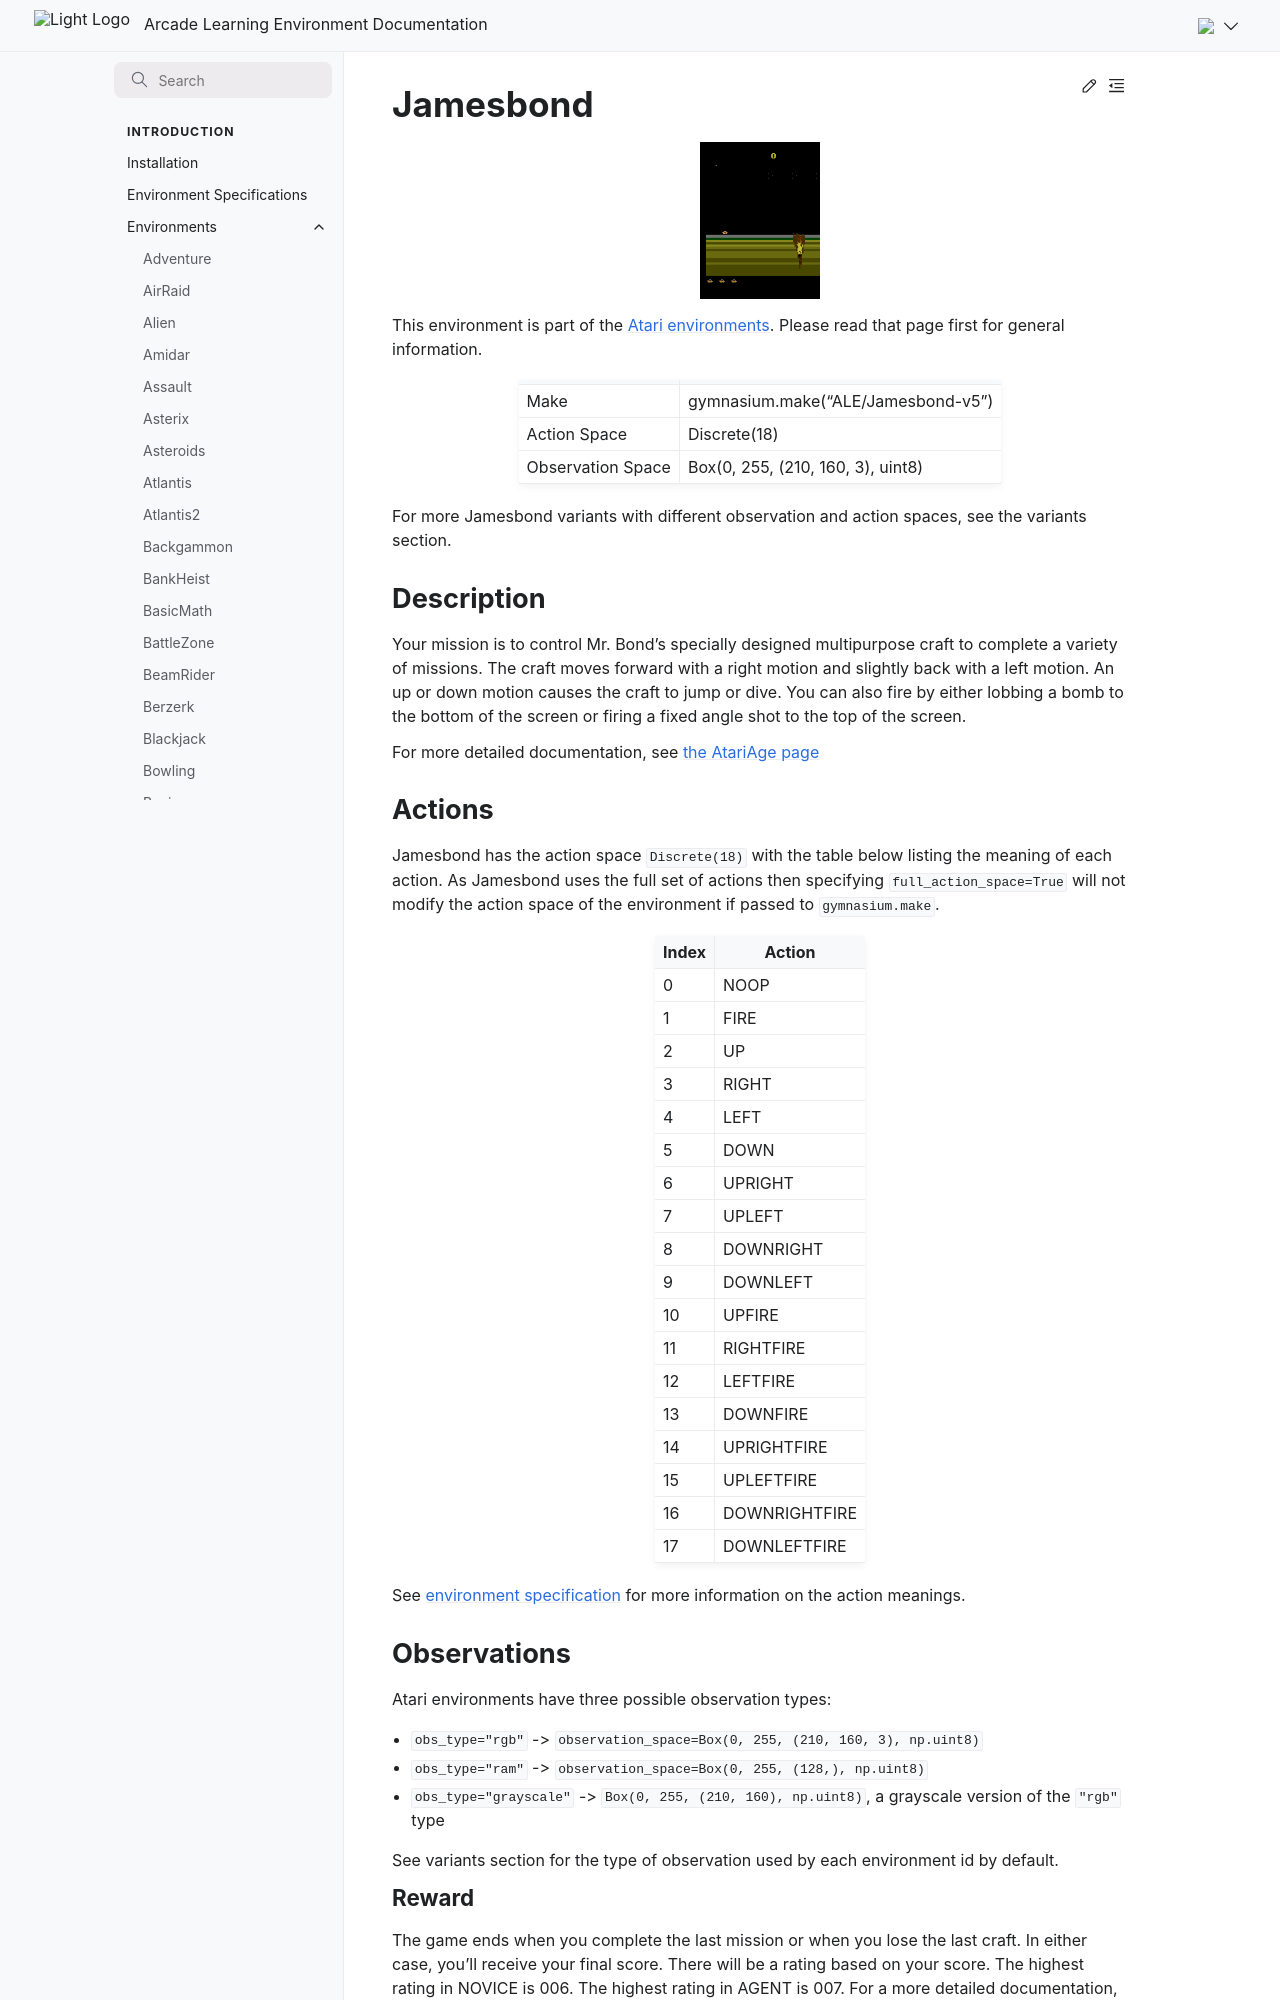

repository: Farama-Foundation/Arcade-Learning-Environment · page: main/environments/jamesbond/index.html · generator: sphinx

---
title: Jamesbond
---

# Jamesbond

```{figure} ../_static/videos/environments/jamesbond.gif
:width: 120px
:name: Jamesbond
```

This environment is part of the <a href='..'>Atari environments</a>. Please read that page first for general information.

|                   |                                    |
|-------------------|------------------------------------|
| Make              | gymnasium.make("ALE/Jamesbond-v5") |
| Action Space      | Discrete(18)                       |
| Observation Space | Box(0, 255, (210, 160, 3), uint8)  |

For more Jamesbond variants with different observation and action spaces, see the variants section.

## Description

Your mission is to control Mr. Bond's specially designed multipurpose craft to complete a variety of missions. The craft moves forward with a right motion and slightly back with a left motion. An up or down motion causes the craft to jump or dive. You can also fire by either lobbing a bomb to the bottom of the screen or firing a fixed angle shot to the top of the screen.

For more detailed documentation, see [the AtariAge page](https://atariage.com/manual_html_page.php?SoftwareLabelID=250)

## Actions

Jamesbond has the action space `Discrete(18)` with the table below listing the meaning of each action.
As Jamesbond uses the full set of actions then specifying `full_action_space=True` will not modify the action space of the environment if passed to `gymnasium.make`.

|   Index | Action        |
|---------|---------------|
|       0 | NOOP          |
|       1 | FIRE          |
|       2 | UP            |
|       3 | RIGHT         |
|       4 | LEFT          |
|       5 | DOWN          |
|       6 | UPRIGHT       |
|       7 | UPLEFT        |
|       8 | DOWNRIGHT     |
|       9 | DOWNLEFT      |
|      10 | UPFIRE        |
|      11 | RIGHTFIRE     |
|      12 | LEFTFIRE      |
|      13 | DOWNFIRE      |
|      14 | UPRIGHTFIRE   |
|      15 | UPLEFTFIRE    |
|      16 | DOWNRIGHTFIRE |
|      17 | DOWNLEFTFIRE  |

See [environment specification](../env-spec) for more information on the action meanings.

## Observations

Atari environments have three possible observation types:

- `obs_type="rgb"` -> `observation_space=Box(0, 255, (210, 160, 3), np.uint8)`
- `obs_type="ram"` -> `observation_space=Box(0, 255, (128,), np.uint8)`
- `obs_type="grayscale"` -> `Box(0, 255, (210, 160), np.uint8)`, a grayscale version of the `"rgb"` type

See variants section for the type of observation used by each environment id by default.

### Reward

The game ends when you complete the last mission or when you lose the last craft. In either case, you'll receive your final score. There will be a rating based on your score. The highest rating in NOVICE is 006. The highest rating in AGENT is 007. For a more detailed documentation, consult [the AtariAge page](https://atariage.com/manual_html_page.php?SoftwareLabelID=250).
